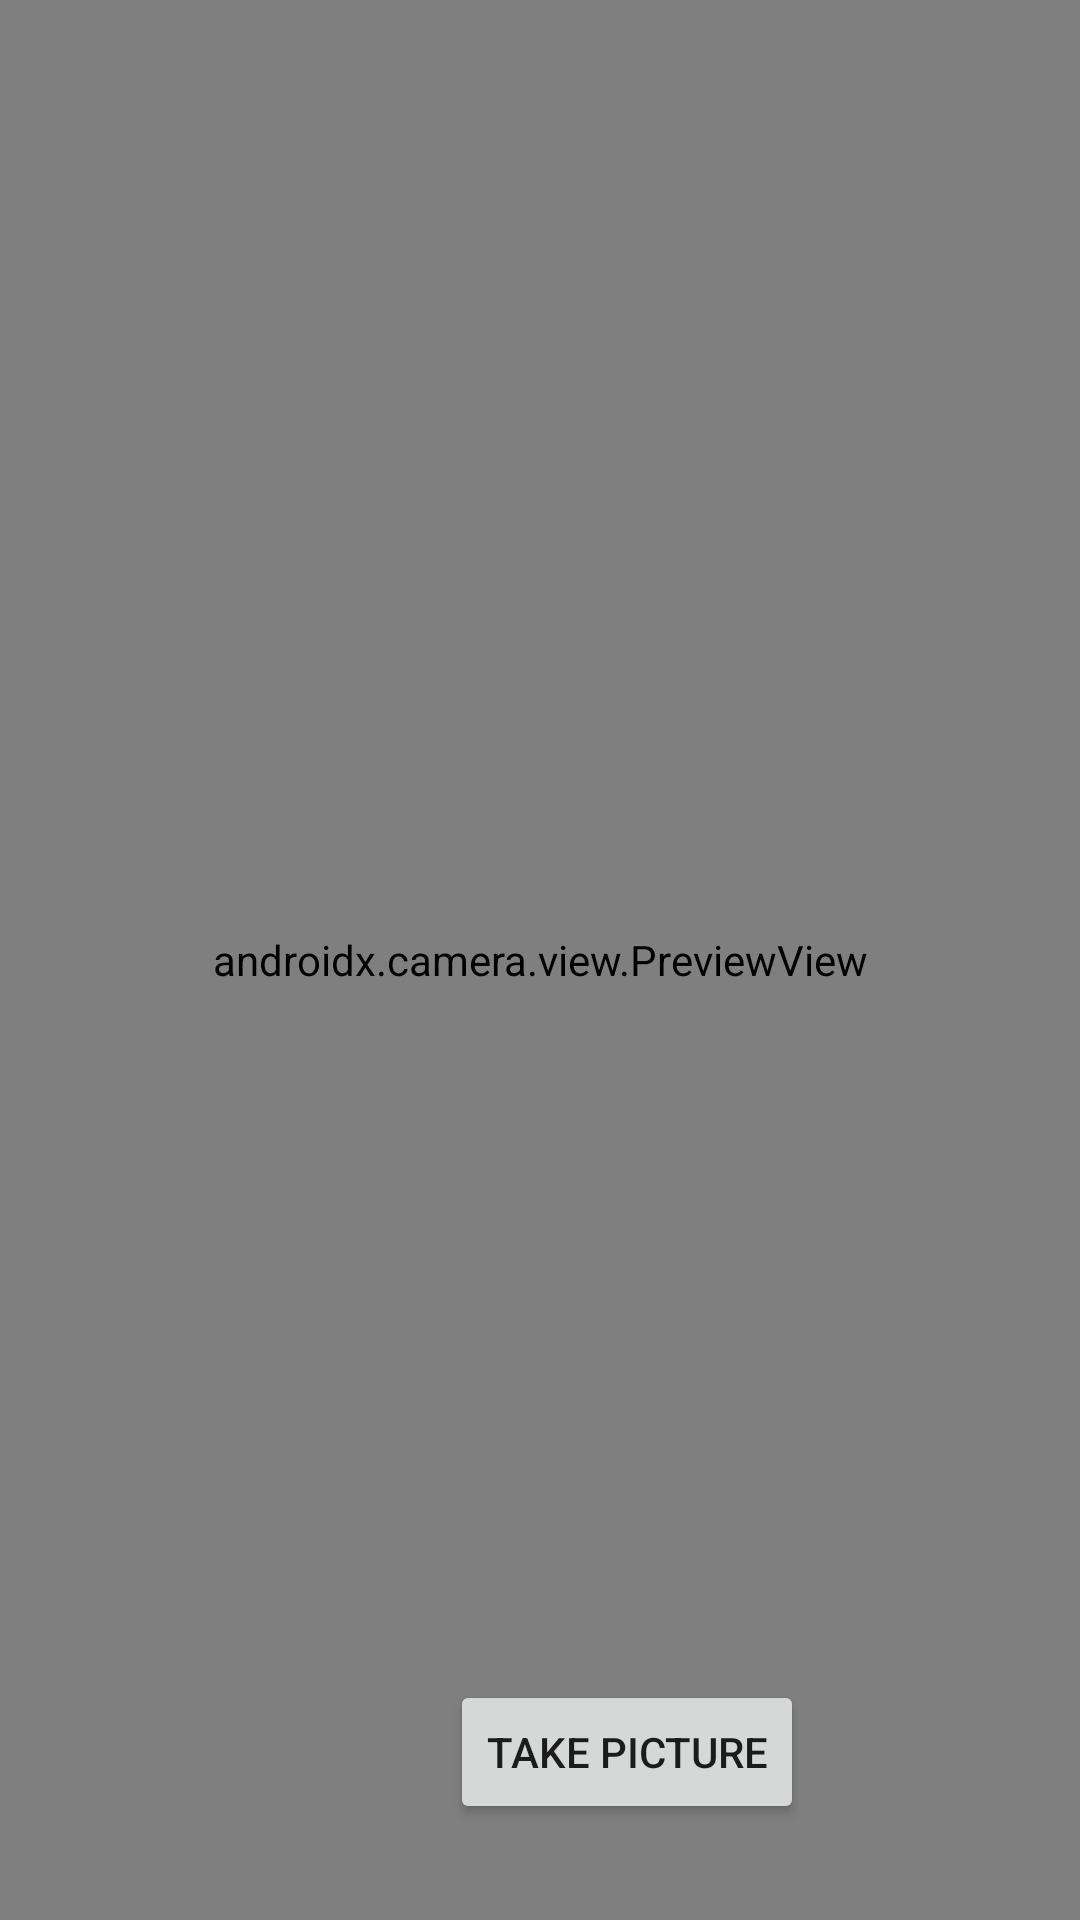

Produce the Android XML layout that renders to this screen, including the resource entries it uses.
<!-- AndroidManifest.xml: application theme Theme.InSight -->
<!-- res/layout/fragment_camera.xml -->
<?xml version="1.0" encoding="utf-8"?>
<androidx.constraintlayout.widget.ConstraintLayout xmlns:android="http://schemas.android.com/apk/res/android"
    xmlns:app="http://schemas.android.com/apk/res-auto"
    xmlns:tools="http://schemas.android.com/tools"
    android:layout_width="match_parent"
    android:layout_height="match_parent"
    tools:context=".fragments.Camera">


    <Button
        android:id="@+id/tosave"
        android:layout_width="wrap_content"
        android:layout_height="wrap_content"
        android:layout_marginStart="150dp"
        android:layout_marginBottom="32dp"
        android:text="Take Picture"
        app:layout_constraintBottom_toBottomOf="parent"
        app:layout_constraintEnd_toEndOf="@+id/viewFinder"
        app:layout_constraintHorizontal_bias="0.0"
        app:layout_constraintStart_toStartOf="@+id/viewFinder" />

    <androidx.camera.view.PreviewView
        android:id="@+id/viewFinder"
        android:layout_width="match_parent"
        android:layout_height="match_parent"
        app:layout_constraintEnd_toEndOf="parent"
        app:layout_constraintTop_toTopOf="parent" />

</androidx.constraintlayout.widget.ConstraintLayout>
<!-- resources referenced by this layout -->
<resources>
  <style name="Theme.InSight" parent="Theme.MaterialComponents.DayNight.DarkActionBar">
          
          <item name="colorPrimary">@color/purple_500</item>
          <item name="colorPrimaryVariant">@color/purple_700</item>
          <item name="colorOnPrimary">@color/white</item>
          
          <item name="colorSecondary">@color/teal_200</item>
          <item name="colorSecondaryVariant">@color/teal_700</item>
          <item name="colorOnSecondary">@color/black</item>
          
          <item name="android:statusBarColor" tools:targetApi="l">?attr/colorPrimaryVariant</item>
          
      </style>
  <!-- not gathered from this repository: default colours our renderer supplied (Android Studio template values) -->
  <color name="purple_500">#FF6200EE</color>
  <color name="purple_700">#FF3700B3</color>
  <color name="teal_200">#FF03DAC5</color>
  <color name="teal_700">#FF018786</color>
  <color name="black">#FF000000</color>
  <color name="white">#FFFFFFFF</color>
</resources>
